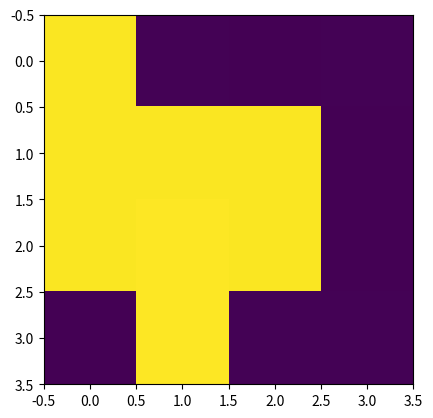

Write the Python code that produced this figure.
import numpy as np
import matplotlib.pyplot as plt
import itertools

text= [[0b11111110, 0b00000001, 0b00000000, 0b00000001],
       [0b11111110, 0b11111110, 0b11111110, 0b00000000],
       [0b11111110, 0b11111111, 0b11111110, 0b00000000],
       [0b00000000, 0b11111111, 0b00000001, 0b00000001],]

print(chr(int(''.join([str(i&0b1) for i in bytes(itertools.chain.from_iterable(text))[:8]]),2)))
print(chr(int(''.join([str(i&0b1) for i in bytes(itertools.chain.from_iterable(text))[8:]]),2)))

img = np.array(text)
plt.imshow(img)
plt.show()
